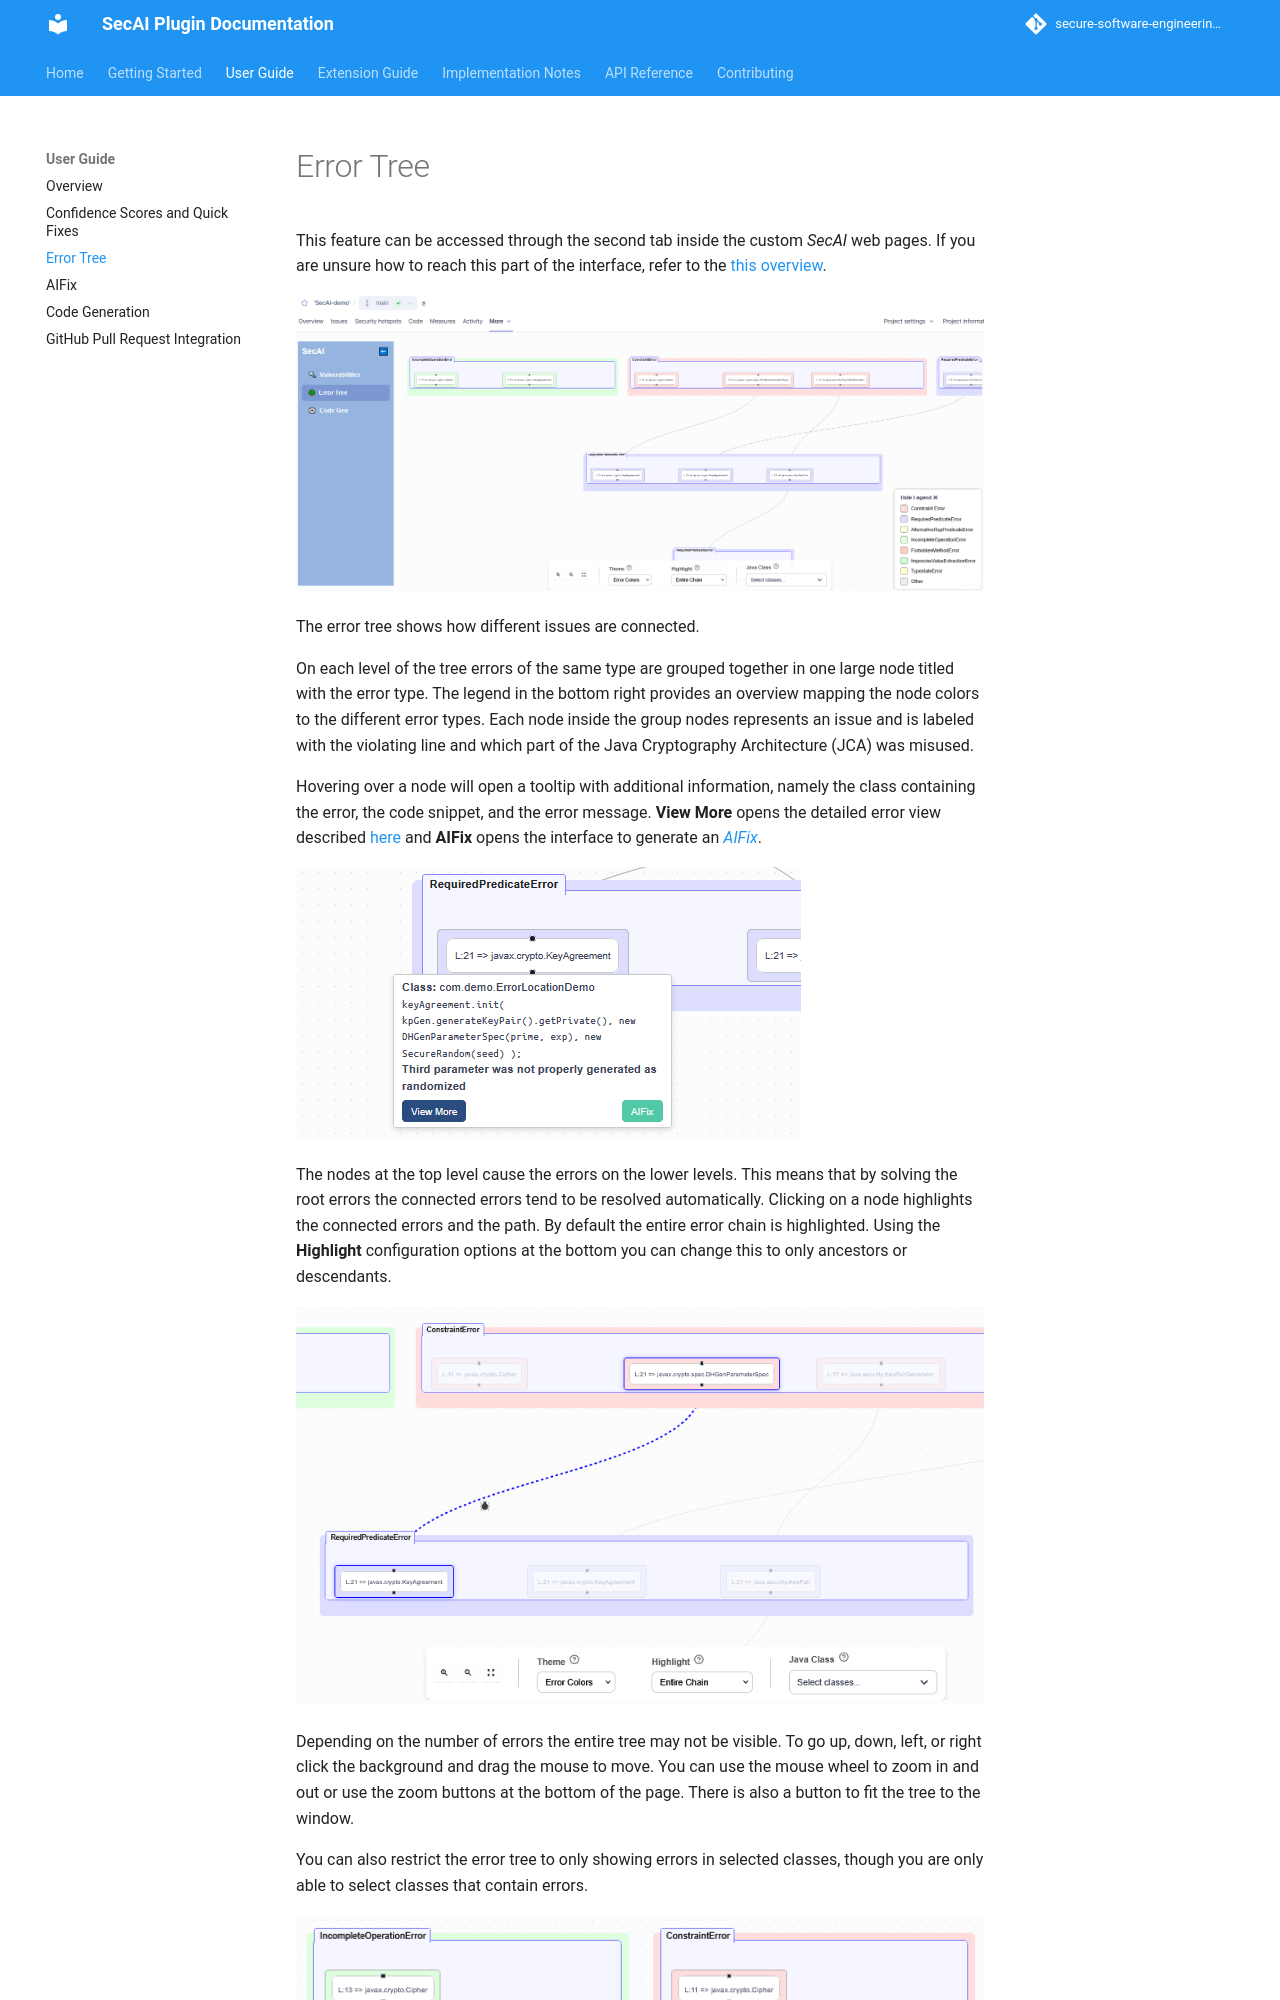

repository: secure-software-engineering/CogniCryptSQPlugin · page: pr-11/user-guide/error-tree.html · generator: mkdocs

# Error Tree

This feature can be accessed through the second tab inside the custom *SecAI* web pages. If you are unsure how to reach this part of the interface, refer to the [this overview](overview.md#custom-web-pages-within-sonarqube).

![Error tree](./images/error-tree.PNG)

The error tree shows how different issues are connected.

On each level of the tree errors of the same type are grouped together in one large node titled with the error type. The legend in the bottom right provides an overview mapping the node colors to the different error types. Each node inside the group nodes represents an issue and is labeled with the violating line and which part of the Java Cryptography Architecture (JCA) was misused. 

Hovering over a node will open a tooltip with additional information, namely the class containing the error, the code snippet, and the error message. **View More** opens the detailed error view described [here](./vulnerabilities-list.md) and **AIFix** opens the interface to generate an [*AIFix*](./aifix.md).

![Error node tooltip](./images/error-tooltip.PNG)

The nodes at the top level cause the errors on the lower levels. This means that by solving the root errors the connected errors tend to be resolved automatically. Clicking on a node highlights the connected errors and the path. By default the entire error chain is highlighted. Using the **Highlight** configuration options at the bottom you can change this to only ancestors or descendants.

![Error path highlighting](./images/error-chain.PNG)
